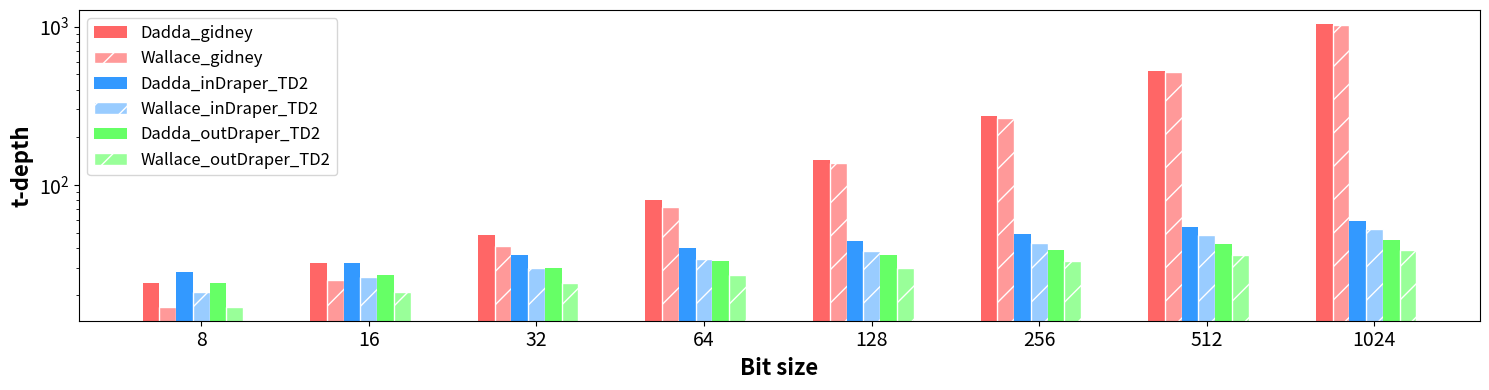
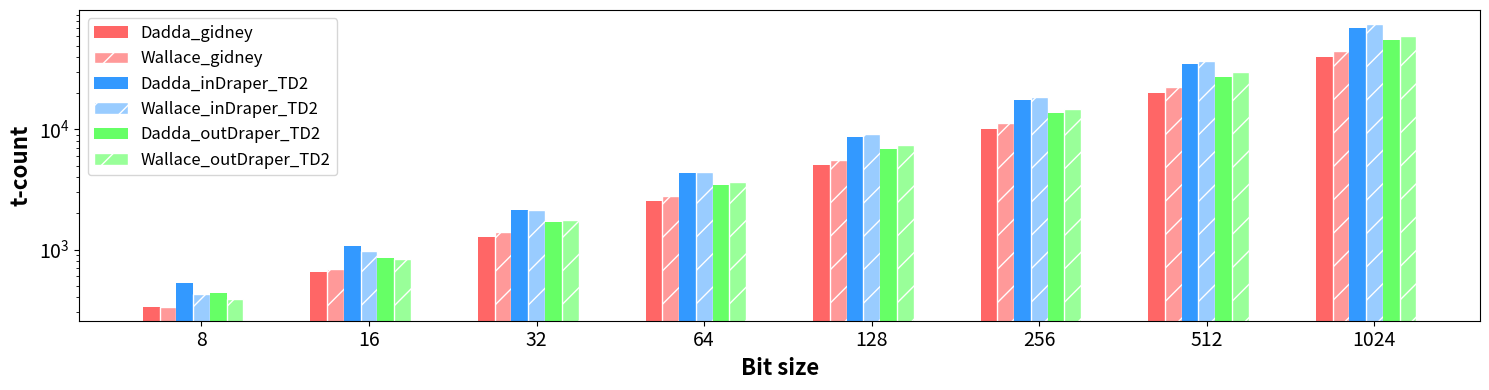
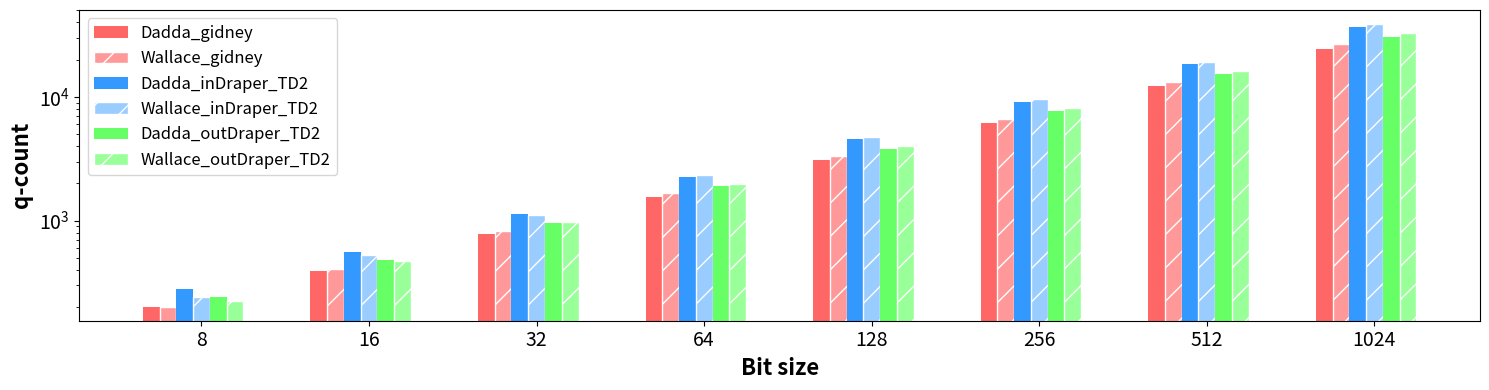

These charts were generated, in order, by the following Python code:
import numpy as np
import matplotlib.pyplot as plt

data = {
    'Dadda_gidney': {
        'bit size': [8, 16, 32, 64, 128, 256, 512, 1024],
        't-depth': [24, 32, 48, 80, 144, 272, 528, 1040],
        't-count': [335, 647, 1271, 2519, 5015, 10007, 19991, 39959],
        'q-count': [202, 394, 778, 1546, 3082, 6154, 12298, 24586]
    },
    'Wallace_gidney': {
        'bit size': [8, 16, 32, 64, 128, 256, 512, 1024],
        't-depth': [17, 25, 41, 73, 137, 265, 521, 1033],
        't-count': [335, 687, 1391, 2799, 5615, 11247, 22511, 45039],
        'q-count': [202, 410, 826, 1658, 3322, 6650, 13306, 26618]
    },
    'Dadda_inDraper_TD2': {
        'bit size': [8, 16, 32, 64, 128, 256, 512, 1024],
        't-depth': [28, 32, 36, 40, 44, 49, 54, 59],
        't-count': [530, 1062, 2146, 4334, 8730, 17542, 35186, 70494],
        'q-count': [280, 560, 1128, 2272, 4568, 9168, 18376, 36800]
    },
    'Wallace_inDraper_TD2': {
        'bit size': [8, 16, 32, 64, 128, 256, 512, 1024],
        't-depth': [21, 26, 30, 34, 38, 43, 48, 53],
        't-count': [430, 982, 2126, 4454, 9150, 18582, 37486, 75334],
        'q-count': [240, 528, 1120, 2320, 4736, 9584, 19296, 38736]
    },
    'Dadda_outDraper_TD2': {
        'bit size': [8, 16, 32, 64, 128, 256, 512, 1024],
        't-depth': [24, 27, 30, 33, 36, 39, 42, 45],
        't-count': [434, 856, 1710, 3428, 6874, 13776, 27590, 55228],
        'q-count': [241, 477, 953, 1909, 3825, 7661, 15337, 30693]
    },




    'Wallace_outDraper_TD2': {
        'bit size': [8, 16, 32, 64, 128, 256, 512, 1024],
        't-depth': [17, 21, 24, 27, 30, 33, 36, 39],
        't-count': [388, 840, 1764, 3632, 7388, 14920, 30004, 60192],
        'q-count': [226, 474, 978, 1994, 4034, 8122, 16306, 32682]
    },


    # remaining data...
}

import numpy as np
import matplotlib.pyplot as plt

# Bar width and position setup
barWidth = 0.1
bit_sizes = data['Dadda_gidney']['bit size']
positions = [np.arange(len(bit_sizes))]
for _ in range(1, len(data)):
    positions.append([x + barWidth for x in positions[-1]])

# Define custom styles for specific data categories
custom_styles = {
    'Dadda_gidney': {'color': '#FF6666'},
    'Dadda_inDraper_TD2': {'color': '#3399FF'},
    'Dadda_outDraper_TD2': {'color': '#66FF66'},
    'Wallace_gidney': {'color': '#FF9999', 'edgecolor': 'white', 'hatch': '/'},
    'Wallace_inDraper_TD2': {'color': '#99CCFF', 'edgecolor': 'white', 'hatch': '/'},
    'Wallace_outDraper_TD2': {'color': '#99FF99', 'edgecolor': 'white', 'hatch': '/'},
}

# Plotting function
def plot_data(y_label, value_key, filename):
    plt.figure(figsize=(15, 4))  # Adjust figure size

    # Create bar plots for each data category
    for idx, (key, value) in enumerate(data.items()):
        style = custom_styles.get(key, {})
        plt.bar(positions[idx], value[value_key], width=barWidth, label=key, **style)

    # Set y-axis to logarithmic scale
    plt.yscale('log')

    # General layout adjustments
    plt.xlabel('Bit size', fontweight='bold', fontsize=16)
    plt.ylabel(y_label, fontweight='bold', fontsize=16)
    plt.xticks([r + barWidth * (len(data) / 2) for r in range(len(bit_sizes))], bit_sizes, fontsize=14)
    plt.yticks(fontsize=14)
    plt.legend(fontsize=12)  # Adjusted legend positioning to avoid overlap
    plt.tight_layout()

    # Save the figure as a PNG image
    plt.savefig(y_label+".png", format='png', dpi=600)  # Ensure tight bounding box
    plt.show()

# Plot t-depth
plot_data('t-depth', 't-depth', 't-depth.png')

# Plot t-count
plot_data('t-count', 't-count', 't-count.png')

# Plot q-count
plot_data('q-count', 'q-count', 'q-count.png')